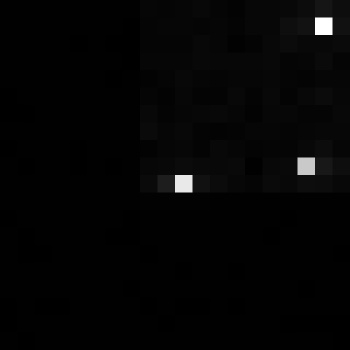

Data behind this chart, as committed beside it:
, xmin, ymin, lat, lon, area, perimeter, max_nanowatts, min_nanowatts, moonlight_illumination, clear_sky_confidence, mean_nanowatts
0, 1066, 3172, -6.249, -6.249, 1.0, 0.0, 13.59, 0.02572, 11.82, 0.0, 0.4637
